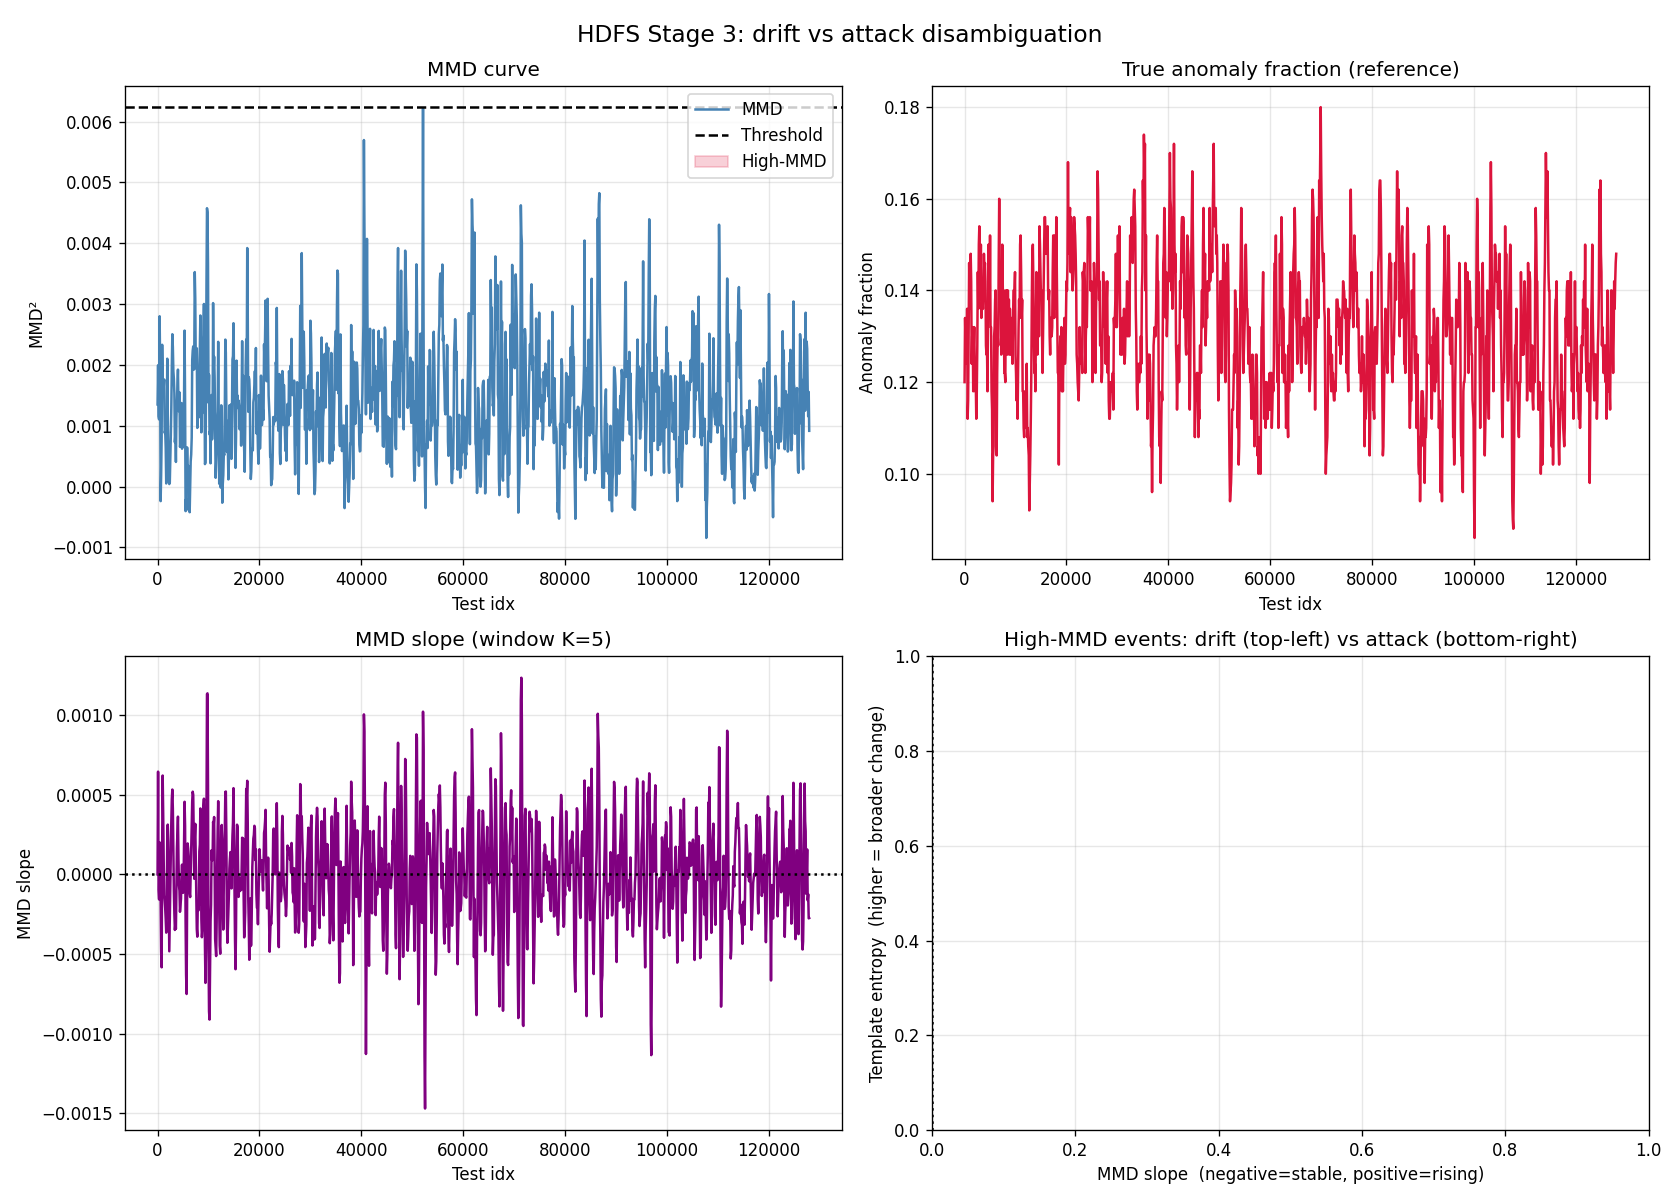

The table this chart was drawn from, first rows:
start, mmd, high_mmd, slope, entropy, anomaly_fraction
0, 0.001351, 0, 0.0, 2.173, 0.12
100, 0.001996, 0, 0.0006452, 2.196, 0.134
200, 0.001157, 0, -9.727478027343736e-05, 2.185, 0.128
300, 0.001105, 0, -0.0001578, 2.174, 0.124
400, 0.002801, 0, 0.0002009, 2.171, 0.126
500, 0.002032, 0, 0.0001715, 2.176, 0.136
600, -0.0002381, 0, -0.0001863, 2.173, 0.112
700, 0.0001851, 0, -0.0004879, 2.192, 0.116
800, 0.0008045, 0, -0.000584, 2.202, 0.13
900, 0.002332, 0, 0.0001644, 2.22, 0.146
1000, 0.001792, 0, 0.0006208, 2.22, 0.136
1100, 0.001618, 0, 0.0003853, 2.221, 0.142
1200, 0.001629, 0, 9.34183597564702e-05, 2.215, 0.148
1300, 0.001761, 0, -0.0001305, 2.216, 0.142
1400, 0.0008833, 0, -0.0001674, 2.194, 0.124
1500, 0.0009182, 0, -0.0002144, 2.203, 0.13
1600, 0.0006378, 0, -0.0002825, 2.199, 0.132
1700, 5.245208740234375e-05, 0, -0.0003663, 2.194, 0.118
1800, 0.0003778, 0, -0.0001877, 2.196, 0.128
1900, 0.002103, 0, 0.000211, 2.209, 0.132
2000, 0.001175, 0, 0.0003125, 2.187, 0.124
2100, 0.000661, 0, 0.0002014, 2.189, 0.118
2200, 0.0004631, 0, -0.0001272, 2.18, 0.12
2300, 4.2498111724853516e-05, 0, -0.0004833, 2.175, 0.112
2400, 6.747245788574219e-05, 0, -0.0002833, 2.177, 0.118
2500, 0.0004187, 0, -8.801817893981933e-05, 2.187, 0.128
2600, 0.0008373, 0, 0.0001125, 2.187, 0.144
2700, 0.001304, 0, 0.0003294, 2.184, 0.136
2800, 0.001991, 0, 0.0004732, 2.193, 0.15
2900, 0.002506, 0, 0.0005328, 2.186, 0.154
3000, 0.002295, 0, 0.0004117, 2.183, 0.146
3100, 0.0019, 0, 0.0001495, 2.183, 0.14
3200, 0.001774, 0, -0.000104, 2.189, 0.15
3300, 0.001536, 0, -0.0002461, 2.182, 0.134
3400, 0.0007293, 0, -0.0003495, 2.186, 0.136
3500, 0.0008561, 0, -0.0003132, 2.184, 0.138
3600, 0.0004059, 0, -0.0003416, 2.178, 0.136
3700, 0.001133, 0, -0.0001129, 2.182, 0.14
3800, 0.001409, 0, 0.0001636, 2.191, 0.148
3900, 0.001722, 0, 0.0002734, 2.183, 0.144
4000, 0.001924, 0, 0.0003625, 2.19, 0.146
4100, 0.001362, 0, 9.739398956298819e-05, 2.194, 0.142
4200, 0.00124, 0, -6.971955299377417e-05, 2.188, 0.128
4300, 0.00155, 0, -0.0001027, 2.171, 0.126
4400, 0.0006535, 0, -0.0002353, 2.187, 0.128
4500, 0.0007071, 0, -0.0001897, 2.177, 0.118
4600, 0.0008981, 0, -0.0001526, 2.186, 0.134
4700, 0.001375, 0, -1.0657310485839436e-05, 2.186, 0.15
4800, 0.0006235, 0, 6.07609748840335e-05, 2.185, 0.144
4900, 0.0006905, 0, -3.0797719955443756e-05, 2.169, 0.134
5000, 0.0006596, 0, -0.0001161, 2.186, 0.152
5100, 0.001041, 0, -6.321072578430173e-05, 2.185, 0.132
5200, 0.001469, 0, 0.0002042, 2.19, 0.132
5300, 0.002565, 0, 0.0004559, 2.192, 0.118
5400, 0.001417, 0, 0.0003039, 2.19, 0.114
5500, -0.0004025, 0, -0.0002939, 2.177, 0.094
5600, -0.0002047, 0, -0.0006316, 2.181, 0.104
5700, -0.0003824, 0, -0.0007517, 2.185, 0.106
5800, 0.0006448, 0, -0.0001524, 2.197, 0.13
5900, 0.0001437, 0, 0.0001942, 2.202, 0.132
... 1,220 more rows
